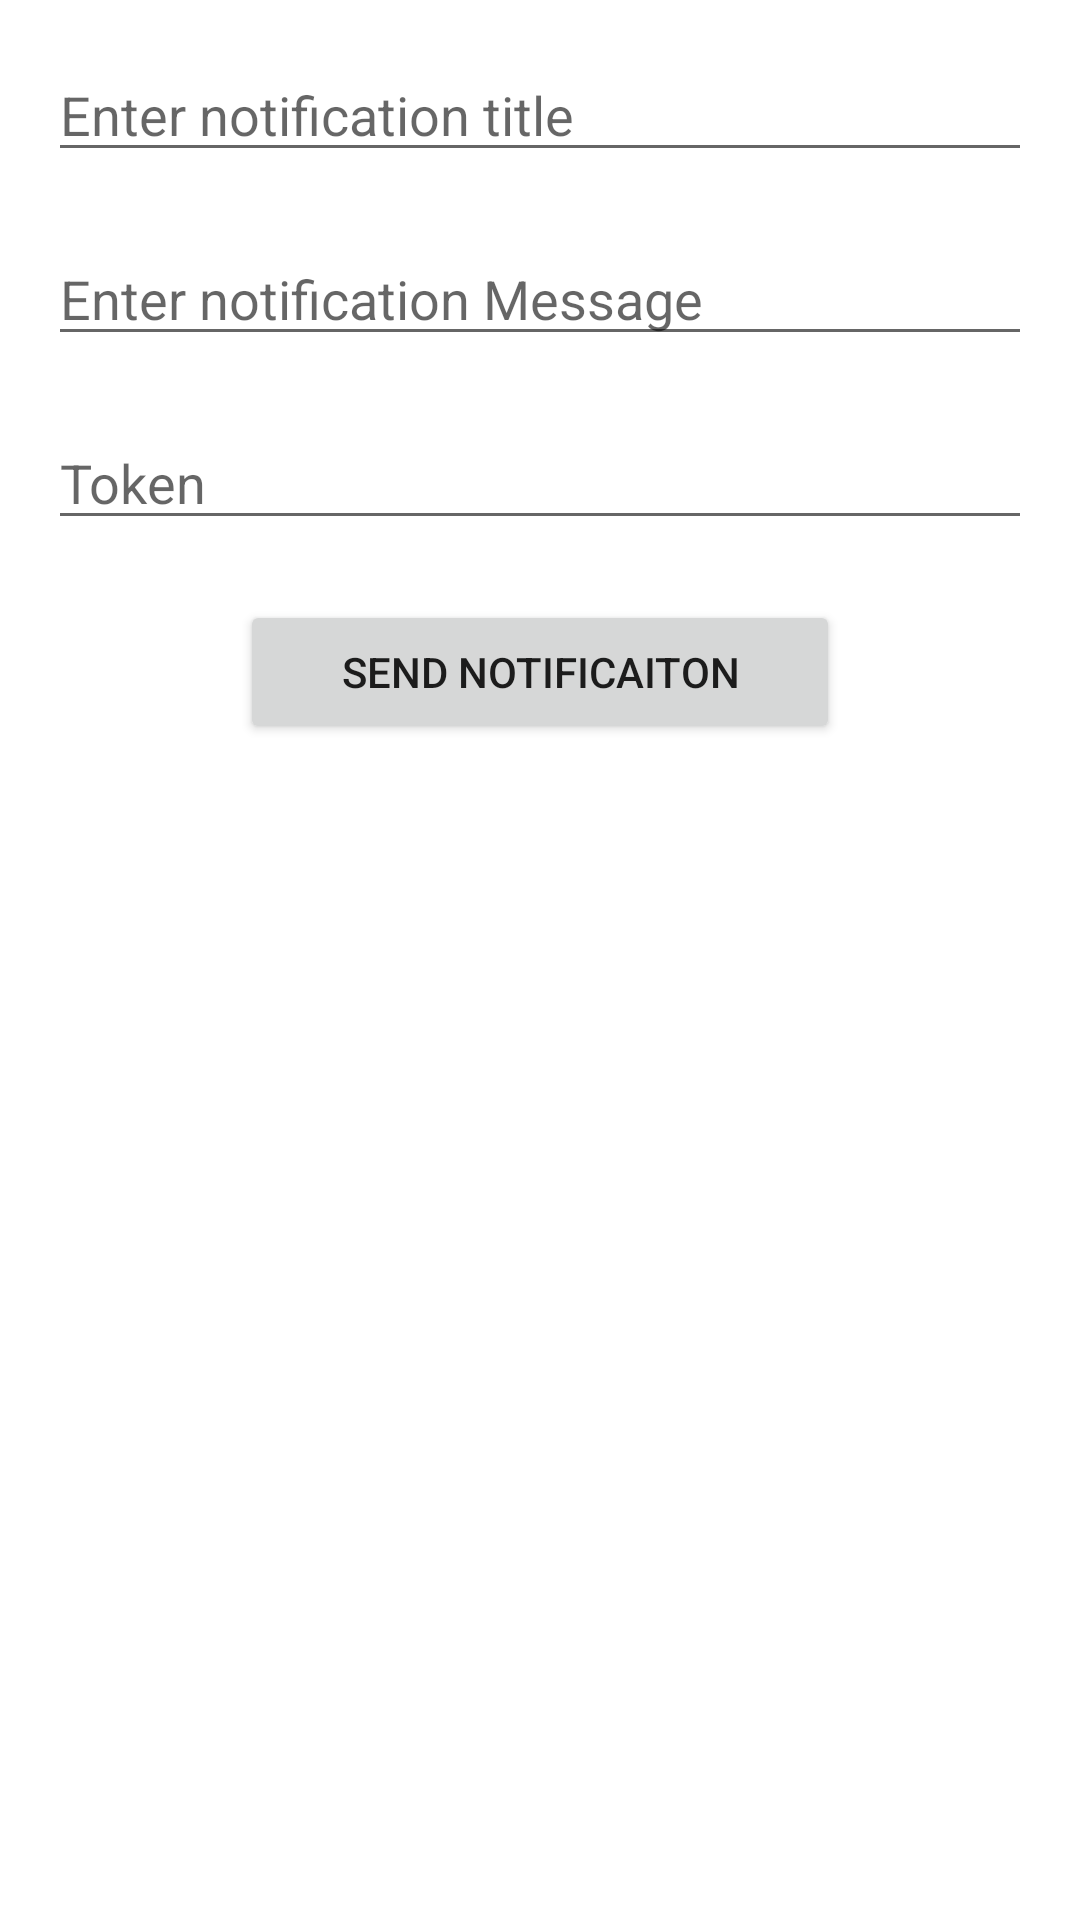

Produce the Android XML layout that renders to this screen, including the resource entries it uses.
<!-- AndroidManifest.xml: application theme Theme.KotlinAcademyClass2 -->
<!-- res/layout/activity_cloud_messaging_app.xml -->
<?xml version="1.0" encoding="utf-8"?>
<androidx.constraintlayout.widget.ConstraintLayout xmlns:android="http://schemas.android.com/apk/res/android"
    xmlns:app="http://schemas.android.com/apk/res-auto"
    xmlns:tools="http://schemas.android.com/tools"
    android:layout_width="match_parent"
    android:layout_height="match_parent"
    android:padding="16dp"
    tools:context=".pushnotification.ui.CloudMessagingApp">

    <EditText
        android:id="@+id/etNotificationTitle"
        android:layout_width="match_parent"
        android:layout_height="wrap_content"
        android:hint="@string/enter_notification_title"
        app:layout_constraintEnd_toEndOf="parent"
        app:layout_constraintStart_toStartOf="parent"
        app:layout_constraintTop_toTopOf="parent" />

    <EditText
        android:id="@+id/etNotificationMessage"
        android:layout_width="match_parent"
        android:layout_height="wrap_content"
        android:layout_marginTop="20dp"
        android:hint="@string/enter_notification_message"
        app:layout_constraintEnd_toEndOf="parent"
        app:layout_constraintStart_toStartOf="parent"
        app:layout_constraintTop_toBottomOf="@+id/etNotificationTitle" />

    <EditText
        android:id="@+id/etNotificationToken"
        android:layout_width="match_parent"
        android:layout_height="wrap_content"
        android:hint="@string/token"
        android:layout_marginTop="20dp"
        app:layout_constraintEnd_toEndOf="parent"
        app:layout_constraintStart_toStartOf="parent"
        app:layout_constraintTop_toBottomOf="@+id/etNotificationMessage" />

    <Button
        android:id="@+id/btnSendNotification"
        android:layout_width="200dp"
        android:layout_height="wrap_content"
        android:text="@string/send_notification"
        android:layout_marginTop="20dp"
        app:layout_constraintEnd_toEndOf="parent"
        app:layout_constraintStart_toStartOf="parent"
        app:layout_constraintTop_toBottomOf="@+id/etNotificationToken" />

</androidx.constraintlayout.widget.ConstraintLayout>
<!-- resources referenced by this layout -->
<resources>
  <string name="enter_notification_message">Enter notification Message</string>
  <string name="enter_notification_title">Enter notification title</string>
  <string name="send_notification">Send Notificaiton</string>
  <string name="token">Token</string>
  <style name="Theme.KotlinAcademyClass2" parent="Theme.MaterialComponents.DayNight.DarkActionBar">
          
          <item name="colorPrimary">@color/purple_500</item>
          <item name="colorPrimaryVariant">@color/purple_700</item>
          <item name="colorOnPrimary">@color/white</item>
          
          <item name="colorSecondary">@color/teal_200</item>
          <item name="colorSecondaryVariant">@color/teal_700</item>
          <item name="colorOnSecondary">@color/black</item>
          
          <item name="android:statusBarColor" tools:targetApi="l">?attr/colorPrimaryVariant</item>
          
      </style>
  <color name="purple_500">#FF6200EE</color>
  <color name="purple_700">#FF3700B3</color>
  <color name="white">#FFFFFFFF</color>
  <color name="teal_200">#FF03DAC5</color>
  <color name="teal_700">#FF018786</color>
  <color name="black">#FF000000</color>
</resources>
